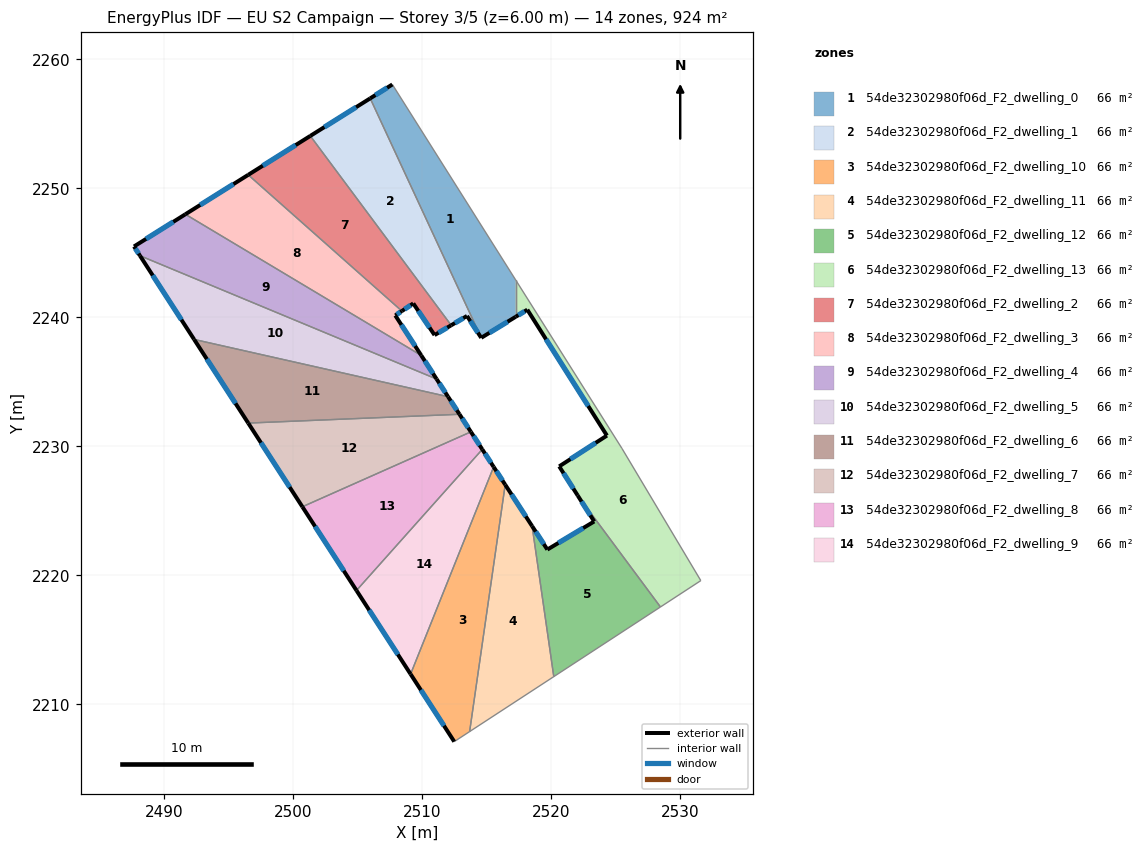
=== STOREY PLAN SPEC (per zone: floor XY polygon, exterior-wall plan segments, windows/doors) ===
zone 1: 54de32302980f06d_F2_dwelling_0  (66.0 m²)
  floor: (2507.71, 2258.06) (2517.27, 2242.90) (2517.27, 2240.05) (2514.60, 2238.42) (2505.99, 2256.98)
  exterior wall: (2514.60, 2238.42) – (2517.27, 2240.05)  [3.1 m]
    window: (2515.23, 2238.80) – (2516.64, 2239.66)  [2.6 m²]
  exterior wall: (2507.71, 2258.06) – (2505.99, 2256.98)  [2.0 m]
    window: (2507.30, 2257.81) – (2506.39, 2257.23)  [1.7 m²]
  interior walls: 3
zone 2: 54de32302980f06d_F2_dwelling_1  (66.0 m²)
  floor: (2505.99, 2256.98) (2514.60, 2238.42) (2513.49, 2240.11) (2512.27, 2239.39) (2501.35, 2254.07)
  exterior wall: (2513.49, 2240.11) – (2514.60, 2238.42)  [2.0 m]
    window: (2513.75, 2239.71) – (2514.34, 2238.82)  [1.7 m²]
  exterior wall: (2512.27, 2239.39) – (2513.49, 2240.11)  [1.4 m]
    window: (2512.56, 2239.56) – (2513.21, 2239.94)  [1.2 m²]
  exterior wall: (2505.99, 2256.98) – (2501.35, 2254.07)  [5.5 m]
    window: (2504.90, 2256.30) – (2502.44, 2254.75)  [4.6 m²]
  interior walls: 2
zone 3: 54de32302980f06d_F2_dwelling_10  (66.0 m²)
  floor: (2515.56, 2228.41) (2516.46, 2227.03) (2513.70, 2207.89) (2512.51, 2207.11) (2509.12, 2212.34)
  exterior wall: (2516.46, 2227.03) – (2515.56, 2228.41)  [1.6 m]
    window: (2516.25, 2227.35) – (2515.77, 2228.09)  [1.4 m²]
  exterior wall: (2509.12, 2212.34) – (2512.51, 2207.11)  [6.2 m]
    window: (2509.92, 2211.12) – (2511.71, 2208.34)  [5.3 m²]
  interior walls: 3
zone 4: 54de32302980f06d_F2_dwelling_11  (66.0 m²)
  floor: (2518.54, 2223.82) (2520.22, 2212.15) (2513.70, 2207.89) (2516.46, 2227.03)
  exterior wall: (2518.54, 2223.82) – (2516.46, 2227.03)  [3.8 m]
    window: (2518.05, 2224.57) – (2516.95, 2226.28)  [3.2 m²]
  interior walls: 3
zone 5: 54de32302980f06d_F2_dwelling_12  (66.0 m²)
  floor: (2523.36, 2224.18) (2522.07, 2226.20) (2528.49, 2217.55) (2520.22, 2212.15) (2518.54, 2223.82) (2519.72, 2222.00)
  exterior wall: (2519.72, 2222.00) – (2518.54, 2223.82)  [2.2 m]
    window: (2519.45, 2222.43) – (2518.82, 2223.39)  [1.8 m²]
  exterior wall: (2523.36, 2224.18) – (2519.72, 2222.00)  [4.2 m]
    window: (2522.50, 2223.67) – (2520.58, 2222.51)  [3.6 m²]
  exterior wall: (2522.07, 2226.20) – (2523.36, 2224.18)  [2.4 m]
    window: (2522.38, 2225.72) – (2523.05, 2224.65)  [2.0 m²]
  interior walls: 3
zone 6: 54de32302980f06d_F2_dwelling_13  (66.0 m²)
  floor: (2518.17, 2240.60) (2517.27, 2240.05) (2517.27, 2242.90) (2525.51, 2229.84) (2531.62, 2219.59) (2528.49, 2217.55) (2522.07, 2226.20) (2520.64, 2228.45) (2524.34, 2230.84)
  exterior wall: (2520.64, 2228.45) – (2522.07, 2226.20)  [2.7 m]
    window: (2520.98, 2227.92) – (2521.74, 2226.73)  [2.3 m²]
  exterior wall: (2524.34, 2230.84) – (2520.64, 2228.45)  [4.4 m]
    window: (2523.47, 2230.28) – (2521.51, 2229.01)  [3.7 m²]
  exterior wall: (2518.17, 2240.60) – (2524.34, 2230.84)  [11.5 m]
    window: (2519.62, 2238.31) – (2522.89, 2233.13)  [9.7 m²]
  exterior wall: (2517.27, 2240.05) – (2518.17, 2240.60)  [1.1 m]
    window: (2517.48, 2240.18) – (2517.96, 2240.47)  [0.9 m²]
  interior walls: 5
zone 7: 54de32302980f06d_F2_dwelling_2  (66.0 m²)
  floor: (2501.35, 2254.07) (2512.27, 2239.39) (2510.98, 2238.63) (2509.33, 2241.08) (2508.44, 2240.49) (2496.53, 2251.05)
  exterior wall: (2510.98, 2238.63) – (2512.27, 2239.39)  [1.5 m]
    window: (2511.28, 2238.81) – (2511.97, 2239.21)  [1.3 m²]
  exterior wall: (2509.33, 2241.08) – (2510.98, 2238.63)  [3.0 m]
    window: (2509.72, 2240.51) – (2510.59, 2239.21)  [2.5 m²]
  exterior wall: (2508.45, 2240.49) – (2509.33, 2241.08)  [1.1 m]
    window: (2508.65, 2240.63) – (2509.12, 2240.94)  [0.9 m²]
  exterior wall: (2501.35, 2254.07) – (2496.53, 2251.05)  [5.7 m]
    window: (2500.22, 2253.36) – (2497.66, 2251.76)  [4.8 m²]
  interior walls: 2
zone 8: 54de32302980f06d_F2_dwelling_3  (66.0 m²)
  floor: (2508.44, 2240.49) (2507.93, 2240.15) (2509.95, 2237.05) (2491.66, 2248.00) (2496.53, 2251.05)
  exterior wall: (2507.93, 2240.15) – (2508.45, 2240.49)  [0.6 m]
    window: (2508.05, 2240.23) – (2508.33, 2240.41)  [0.5 m²]
  exterior wall: (2509.95, 2237.05) – (2507.93, 2240.15)  [3.7 m]
    window: (2509.47, 2237.78) – (2508.41, 2239.42)  [3.1 m²]
  exterior wall: (2496.53, 2251.05) – (2491.66, 2248.00)  [5.8 m]
    window: (2495.39, 2250.33) – (2492.81, 2248.71)  [4.9 m²]
  interior walls: 2
zone 9: 54de32302980f06d_F2_dwelling_4  (66.0 m²)
  floor: (2509.95, 2237.05) (2511.14, 2235.22) (2488.14, 2244.78) (2487.68, 2245.50) (2491.66, 2248.00)
  exterior wall: (2511.14, 2235.22) – (2509.95, 2237.05)  [2.2 m]
    window: (2510.86, 2235.65) – (2510.23, 2236.62)  [1.8 m²]
  exterior wall: (2487.68, 2245.50) – (2488.14, 2244.78)  [0.9 m]
    window: (2487.79, 2245.33) – (2488.03, 2244.95)  [0.7 m²]
  exterior wall: (2491.66, 2248.00) – (2487.68, 2245.50)  [4.7 m]
    window: (2490.73, 2247.41) – (2488.61, 2246.08)  [4.0 m²]
  interior walls: 2
zone 10: 54de32302980f06d_F2_dwelling_5  (66.0 m²)
  floor: (2511.14, 2235.22) (2512.02, 2233.85) (2492.34, 2238.29) (2488.14, 2244.78)
  exterior wall: (2512.03, 2233.85) – (2511.14, 2235.22)  [1.6 m]
    window: (2511.82, 2234.17) – (2511.35, 2234.90)  [1.4 m²]
  exterior wall: (2488.14, 2244.78) – (2492.34, 2238.29)  [7.7 m]
    window: (2489.13, 2243.26) – (2491.35, 2239.82)  [6.5 m²]
  interior walls: 2
zone 11: 54de32302980f06d_F2_dwelling_6  (66.0 m²)
  floor: (2512.02, 2233.85) (2512.91, 2232.49) (2496.53, 2231.81) (2492.34, 2238.29)
  exterior wall: (2512.91, 2232.49) – (2512.03, 2233.85)  [1.6 m]
    window: (2512.70, 2232.81) – (2512.23, 2233.53)  [1.4 m²]
  exterior wall: (2492.34, 2238.29) – (2496.53, 2231.81)  [7.7 m]
    window: (2493.32, 2236.77) – (2495.55, 2233.33)  [6.5 m²]
  interior walls: 2
zone 12: 54de32302980f06d_F2_dwelling_7  (66.0 m²)
  floor: (2512.91, 2232.49) (2513.80, 2231.13) (2500.73, 2225.32) (2496.53, 2231.81)
  exterior wall: (2513.80, 2231.13) – (2512.91, 2232.49)  [1.6 m]
    window: (2513.59, 2231.45) – (2513.12, 2232.17)  [1.4 m²]
  exterior wall: (2496.53, 2231.81) – (2500.73, 2225.32)  [7.7 m]
    window: (2497.52, 2230.28) – (2499.74, 2226.84)  [6.5 m²]
  interior walls: 2
zone 13: 54de32302980f06d_F2_dwelling_8  (66.0 m²)
  floor: (2513.80, 2231.13) (2514.68, 2229.77) (2504.93, 2218.83) (2500.73, 2225.32)
  exterior wall: (2514.68, 2229.77) – (2513.80, 2231.13)  [1.6 m]
    window: (2514.47, 2230.09) – (2514.00, 2230.81)  [1.4 m²]
  exterior wall: (2500.73, 2225.32) – (2504.93, 2218.83)  [7.7 m]
    window: (2501.72, 2223.79) – (2503.94, 2220.35)  [6.5 m²]
  interior walls: 2
zone 14: 54de32302980f06d_F2_dwelling_9  (66.0 m²)
  floor: (2514.68, 2229.77) (2515.56, 2228.41) (2509.12, 2212.34) (2504.93, 2218.83)
  exterior wall: (2515.56, 2228.41) – (2514.68, 2229.77)  [1.6 m]
    window: (2515.35, 2228.73) – (2514.89, 2229.45)  [1.4 m²]
  exterior wall: (2504.93, 2218.83) – (2509.12, 2212.34)  [7.7 m]
    window: (2505.91, 2217.31) – (2508.14, 2213.87)  [6.5 m²]
  interior walls: 2

=== DERIVED (storey summary) ===
Building: EU S2 Campaign
Storey: 3 of 5  (floor level z = 6.00 m)
Storey gross floor area: 924.3 m²
Zones on this storey: 14
  - 54de32302980f06d_F2_dwelling_0: floor 66.0 m²; exterior wall 5.2 m (15.5 m²); 2 window(s) 4.3 m²; WWR 28.1%
  - 54de32302980f06d_F2_dwelling_1: floor 66.0 m²; exterior wall 8.9 m (26.8 m²); 3 window(s) 7.5 m²; WWR 28.1%
  - 54de32302980f06d_F2_dwelling_10: floor 66.0 m²; exterior wall 7.9 m (23.6 m²); 2 window(s) 6.6 m²; WWR 28.1%
  - 54de32302980f06d_F2_dwelling_11: floor 66.0 m²; exterior wall 3.8 m (11.5 m²); 1 window(s) 3.2 m²; WWR 28.1%
  - 54de32302980f06d_F2_dwelling_12: floor 66.0 m²; exterior wall 8.8 m (26.4 m²); 3 window(s) 7.4 m²; WWR 28.1%
  - 54de32302980f06d_F2_dwelling_13: floor 66.0 m²; exterior wall 19.7 m (59.0 m²); 4 window(s) 16.6 m²; WWR 28.1%
  - 54de32302980f06d_F2_dwelling_2: floor 66.0 m²; exterior wall 11.2 m (33.6 m²); 4 window(s) 9.4 m²; WWR 28.1%
  - 54de32302980f06d_F2_dwelling_3: floor 66.0 m²; exterior wall 10.1 m (30.2 m²); 3 window(s) 8.5 m²; WWR 28.1%
  - 54de32302980f06d_F2_dwelling_4: floor 66.0 m²; exterior wall 7.7 m (23.2 m²); 3 window(s) 6.5 m²; WWR 28.1%
  - 54de32302980f06d_F2_dwelling_5: floor 66.0 m²; exterior wall 9.4 m (28.1 m²); 2 window(s) 7.9 m²; WWR 28.1%
  - 54de32302980f06d_F2_dwelling_6: floor 66.0 m²; exterior wall 9.4 m (28.1 m²); 2 window(s) 7.9 m²; WWR 28.1%
  - 54de32302980f06d_F2_dwelling_7: floor 66.0 m²; exterior wall 9.4 m (28.1 m²); 2 window(s) 7.9 m²; WWR 28.1%
  - 54de32302980f06d_F2_dwelling_8: floor 66.0 m²; exterior wall 9.3 m (28.0 m²); 2 window(s) 7.9 m²; WWR 28.1%
  - 54de32302980f06d_F2_dwelling_9: floor 66.0 m²; exterior wall 9.3 m (28.0 m²); 2 window(s) 7.9 m²; WWR 28.1%
Zone adjacency (shared interzone walls):
  - 54de32302980f06d_F2_dwelling_0 ↔ 54de32302980f06d_F2_dwelling_1
  - 54de32302980f06d_F2_dwelling_0 ↔ 54de32302980f06d_F2_dwelling_13
  - 54de32302980f06d_F2_dwelling_1 ↔ 54de32302980f06d_F2_dwelling_2
  - 54de32302980f06d_F2_dwelling_10 ↔ 54de32302980f06d_F2_dwelling_11
  - 54de32302980f06d_F2_dwelling_10 ↔ 54de32302980f06d_F2_dwelling_9
  - 54de32302980f06d_F2_dwelling_11 ↔ 54de32302980f06d_F2_dwelling_12
  - 54de32302980f06d_F2_dwelling_12 ↔ 54de32302980f06d_F2_dwelling_13
  - 54de32302980f06d_F2_dwelling_2 ↔ 54de32302980f06d_F2_dwelling_3
  - 54de32302980f06d_F2_dwelling_3 ↔ 54de32302980f06d_F2_dwelling_4
  - 54de32302980f06d_F2_dwelling_4 ↔ 54de32302980f06d_F2_dwelling_5
  - 54de32302980f06d_F2_dwelling_5 ↔ 54de32302980f06d_F2_dwelling_6
  - 54de32302980f06d_F2_dwelling_6 ↔ 54de32302980f06d_F2_dwelling_7
  - 54de32302980f06d_F2_dwelling_7 ↔ 54de32302980f06d_F2_dwelling_8
  - 54de32302980f06d_F2_dwelling_8 ↔ 54de32302980f06d_F2_dwelling_9